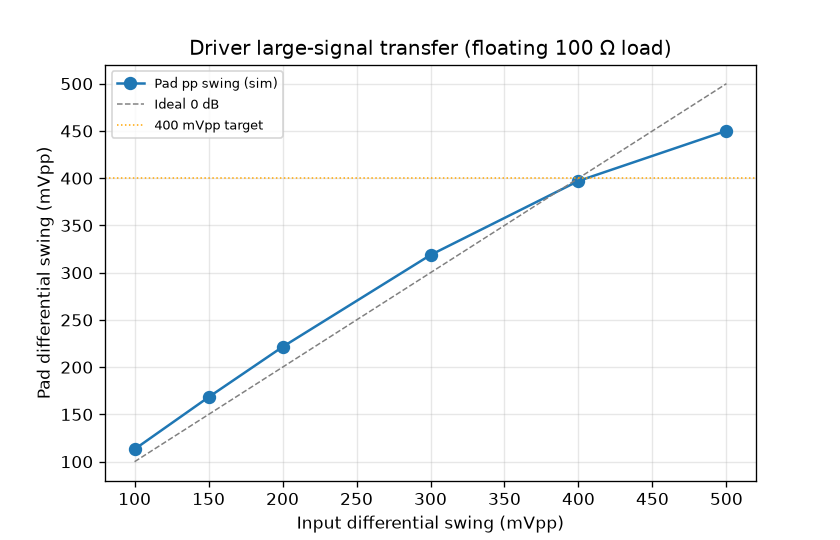

Source data for this figure (header and first rows):
input_swing_mVpp, pad_swing_mVpp, eye_height_mV, eye_width_UI, swing_margin_pct_vs_400mV, height_margin_pct_vs_200mV, width_margin_pct_vs_0p5UI
100.0, 113.2, 98.70, 0.8400, -71.7, -50.6, 68.0
150.0, 168.3, 147, 0.8400, -57.9, -26.5, 68.0
200.0, 221.5, 193.9, 0.8400, -44.6, -3.1, 68.0
300.0, 318.8, 280.9, 0.8375, -20.3, 40.4, 67.5
400.0, 397.1, 352.5, 0.5150, -0.7, 76.3, 3.0
500.0, 450.1, 398.8, 0.8400, 12.5, 99.4, 68.0
